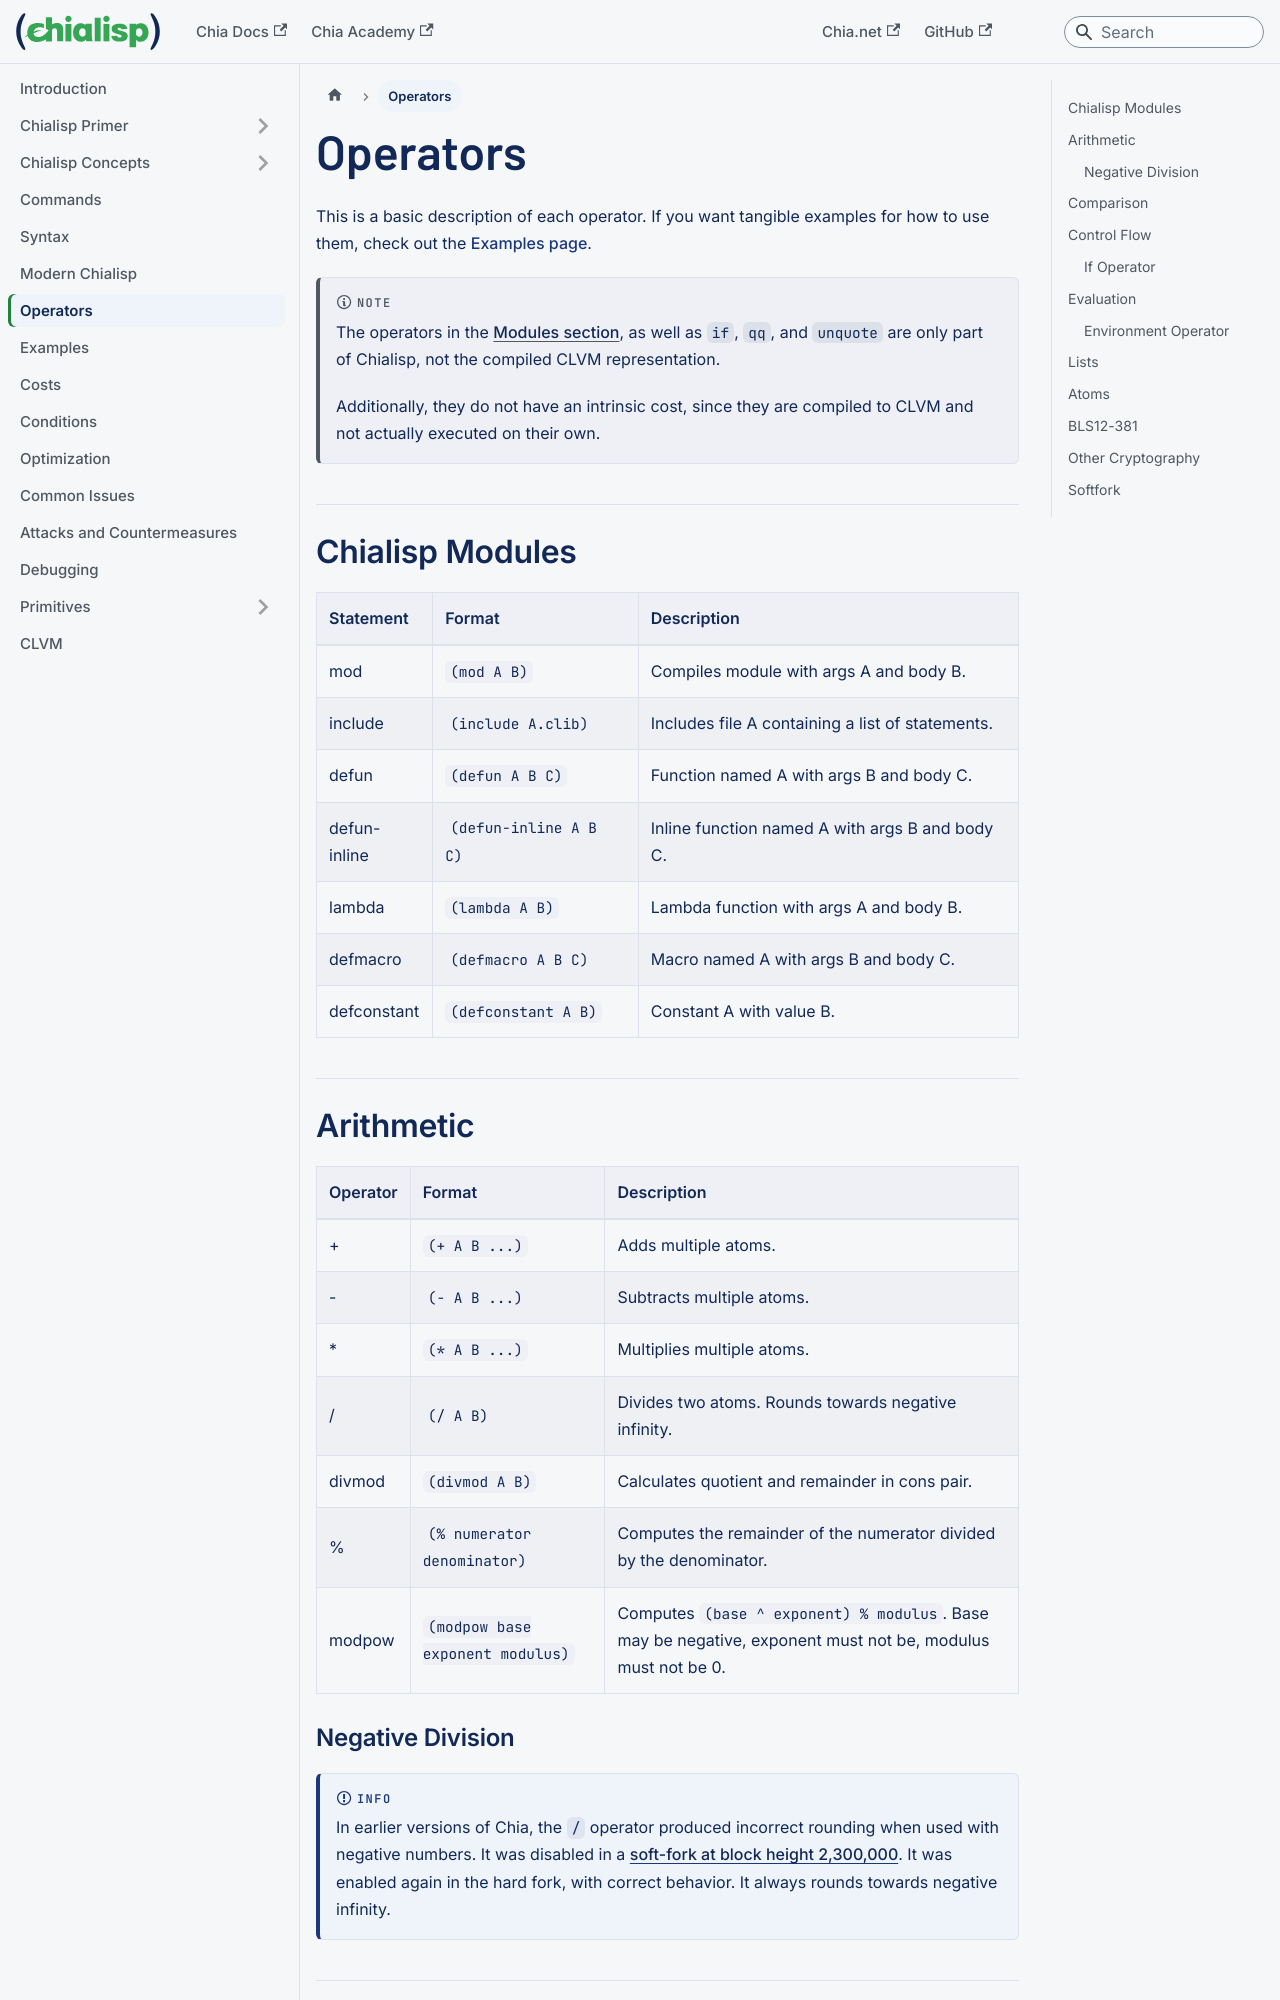

repository: Chia-Network/chialisp-web · page: operators/index.html · generator: docusaurus

---
id: operators
title: Operators
slug: /operators
---

import Runnable from '@site/src/components/Runnable.tsx';

This is a basic description of each operator. If you want tangible examples for how to use them, check out the [Examples page](/examples).

:::note
The operators in the [Modules section](#chialisp-modules), as well as `if`, `qq`, and `unquote` are only part of Chialisp, not the compiled CLVM representation.

Additionally, they do not have an intrinsic cost, since they are compiled to CLVM and not actually executed on their own.
:::

## Chialisp Modules

| Statement    | Format                 | Description                                      |
| ------------ | ---------------------- | ------------------------------------------------ |
| mod          | `(mod A B)`            | Compiles module with args A and body B.          |
| include      | `(include A.clib)`     | Includes file A containing a list of statements. |
| defun        | `(defun A B C)`        | Function named A with args B and body C.         |
| defun-inline | `(defun-inline A B C)` | Inline function named A with args B and body C.  |
| lambda       | `(lambda A B)`         | Lambda function with args A and body B.          |
| defmacro     | `(defmacro A B C)`     | Macro named A with args B and body C.            |
| defconstant  | `(defconstant A B)`    | Constant A with value B.                         |

## Arithmetic

| Operator | Format                           | Description                                                                                                |
| -------- | -------------------------------- | ---------------------------------------------------------------------------------------------------------- |
| +        | `(+ A B ...)`                    | Adds multiple atoms.                                                                                       |
| -        | `(- A B ...)`                    | Subtracts multiple atoms.                                                                                  |
| \*       | `(* A B ...)`                    | Multiplies multiple atoms.                                                                                 |
| /        | `(/ A B)`                        | Divides two atoms. Rounds towards negative infinity.                                                       |
| divmod   | `(divmod A B)`                   | Calculates quotient and remainder in cons pair.                                                            |
| %        | `(% numerator denominator)`      | Computes the remainder of the numerator divided by the denominator.                                        |
| modpow   | `(modpow base exponent modulus)` | Computes `(base ^ exponent) % modulus`. Base may be negative, exponent must not be, modulus must not be 0. |
